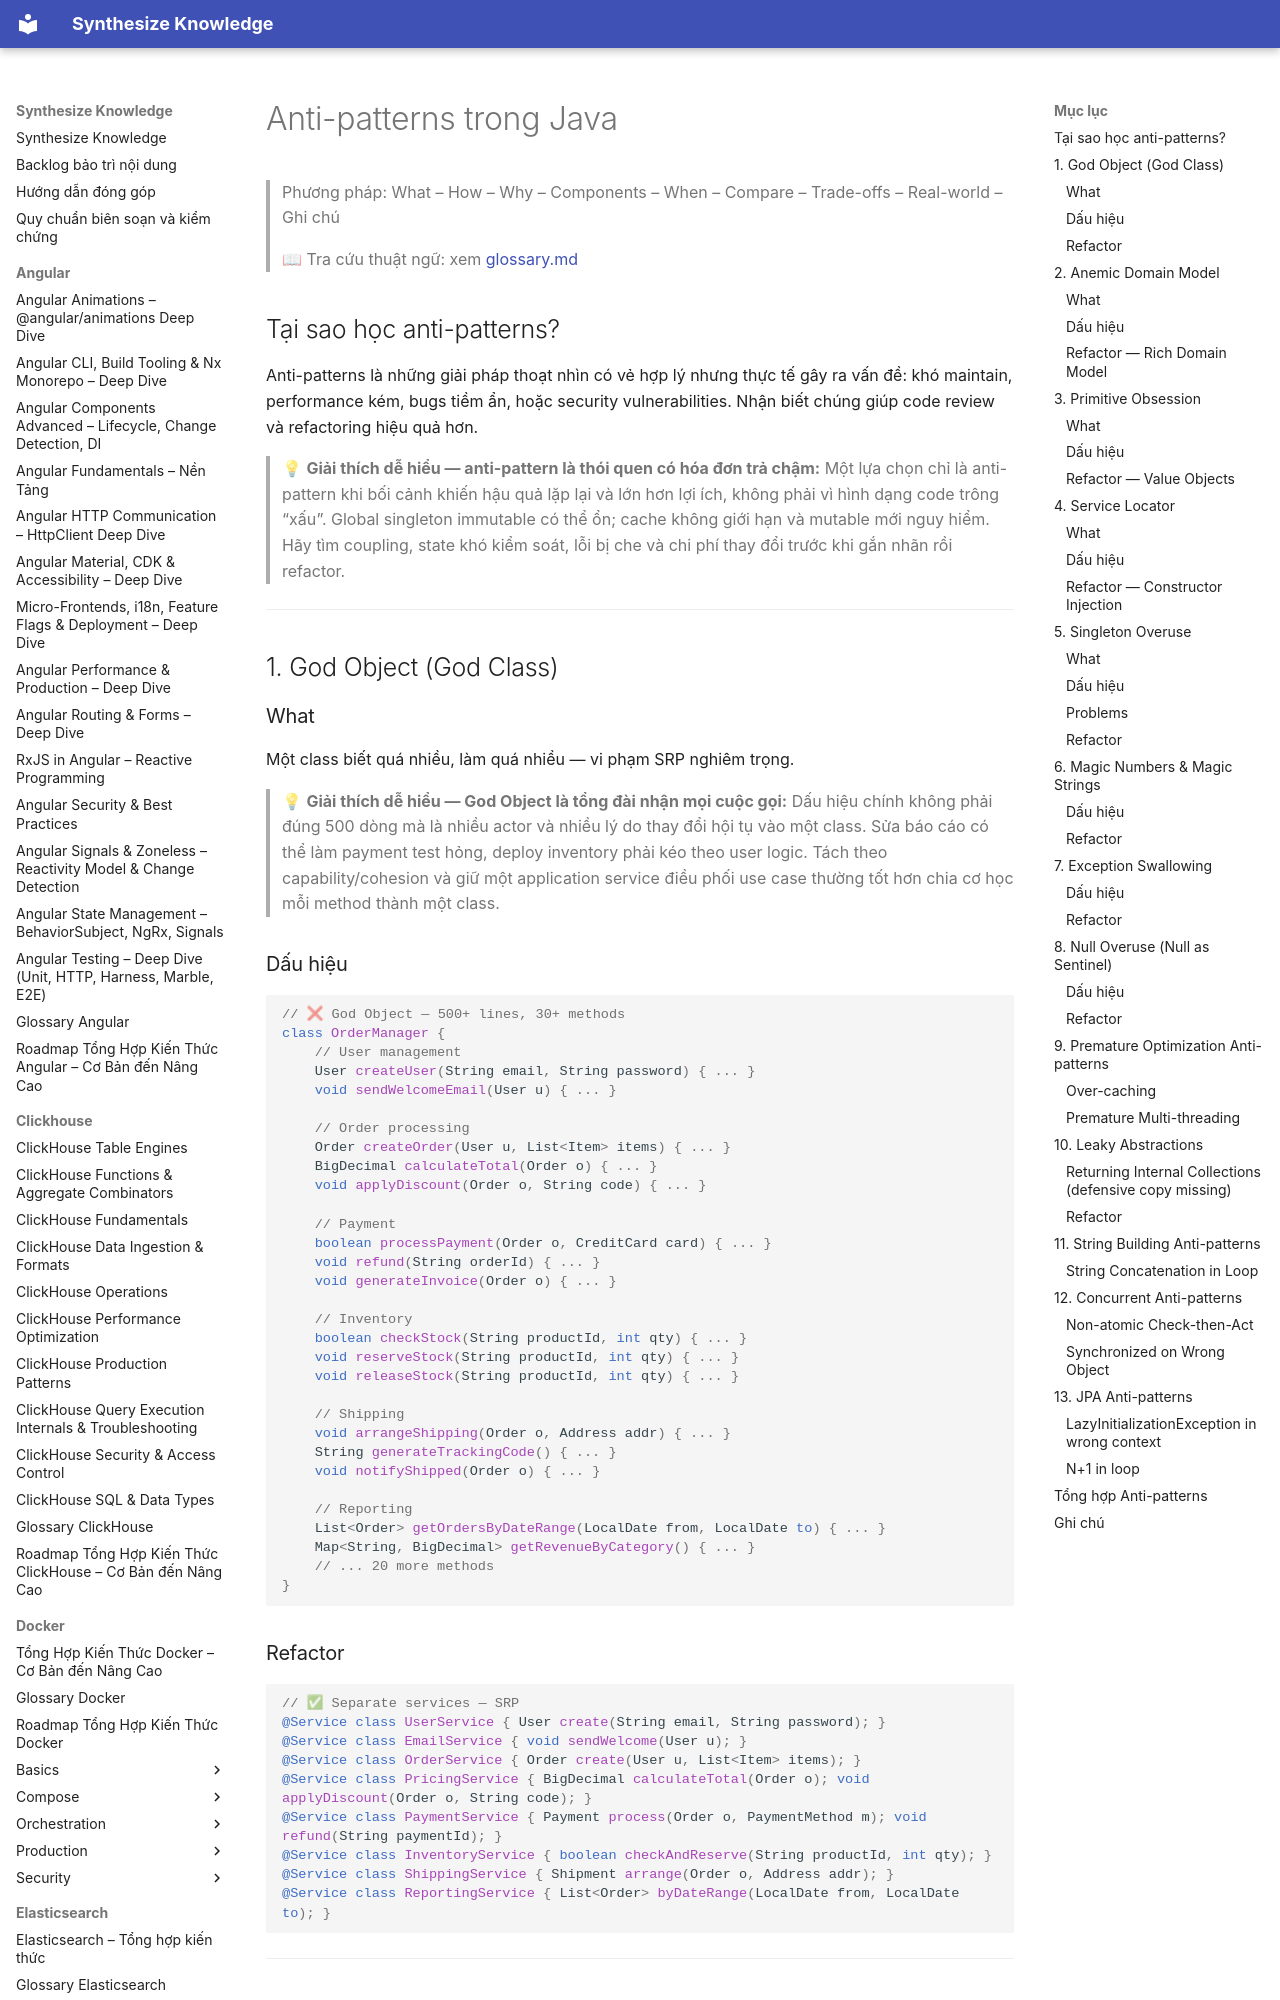

repository: hieutran2811/synthesize_knowledge · page: java/patterns/antipatterns/index.html · generator: mkdocs

---
title: "Anti-patterns trong Java"
topic: java
level: mixed
review_status: needs_review
content_updated: null
last_verified: null
version_scope: "unspecified"
source_count: 0
---
# Anti-patterns trong Java

> Phương pháp: What – How – Why – Components – When – Compare – Trade-offs – Real-world – Ghi chú
>
> 📖 Tra cứu thuật ngữ: xem [glossary.md](../glossary.md)

## Tại sao học anti-patterns?

Anti-patterns là những giải pháp thoạt nhìn có vẻ hợp lý nhưng thực tế gây ra vấn đề: khó maintain, performance kém, bugs tiềm ẩn, hoặc security vulnerabilities. Nhận biết chúng giúp code review và refactoring hiệu quả hơn.

> 💡 **Giải thích dễ hiểu — anti-pattern là thói quen có hóa đơn trả chậm:**
> Một lựa chọn chỉ là anti-pattern khi bối cảnh khiến hậu quả lặp lại và lớn hơn lợi ích, không phải vì hình dạng code trông “xấu”. Global singleton immutable có thể ổn; cache không giới hạn và mutable mới nguy hiểm. Hãy tìm coupling, state khó kiểm soát, lỗi bị che và chi phí thay đổi trước khi gắn nhãn rồi refactor.

---

## 1. God Object (God Class)

### What
Một class biết quá nhiều, làm quá nhiều — vi phạm SRP nghiêm trọng.

> 💡 **Giải thích dễ hiểu — God Object là tổng đài nhận mọi cuộc gọi:**
> Dấu hiệu chính không phải đúng 500 dòng mà là nhiều actor và nhiều lý do thay đổi hội tụ vào một class. Sửa báo cáo có thể làm payment test hỏng, deploy inventory phải kéo theo user logic. Tách theo capability/cohesion và giữ một application service điều phối use case thường tốt hơn chia cơ học mỗi method thành một class.

### Dấu hiệu
```java
// ❌ God Object — 500+ lines, 30+ methods
class OrderManager {
    // User management
    User createUser(String email, String password) { ... }
    void sendWelcomeEmail(User u) { ... }

    // Order processing
    Order createOrder(User u, List<Item> items) { ... }
    BigDecimal calculateTotal(Order o) { ... }
    void applyDiscount(Order o, String code) { ... }

    // Payment
    boolean processPayment(Order o, CreditCard card) { ... }
    void refund(String orderId) { ... }
    void generateInvoice(Order o) { ... }

    // Inventory
    boolean checkStock(String productId, int qty) { ... }
    void reserveStock(String productId, int qty) { ... }
    void releaseStock(String productId, int qty) { ... }

    // Shipping
    void arrangeShipping(Order o, Address addr) { ... }
    String generateTrackingCode() { ... }
    void notifyShipped(Order o) { ... }

    // Reporting
    List<Order> getOrdersByDateRange(LocalDate from, LocalDate to) { ... }
    Map<String, BigDecimal> getRevenueByCategory() { ... }
    // ... 20 more methods
}
```
